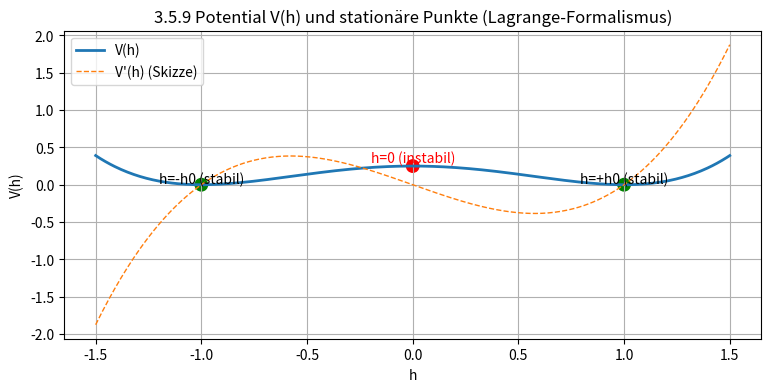

The matplotlib source for this figure:
# 3_5_9_lagrange_potential.py
# Visualisiert V(h) = lambda/4 * (h^2 - h0^2)^2 und markiert Stationärpunkte

import numpy as np
import matplotlib.pyplot as plt

h0 = 1.0
lam = 1.0
h = np.linspace(-1.5, 1.5, 400)
V = (lam/4.0) * (h**2 - h0**2)**2
Vprime = lam * (h**2 - h0**2) * h  # V'(h) = lambda*(h^2 - h0^2)*h

plt.figure(figsize=(9,4))
plt.plot(h, V, lw=2, label='V(h)')
plt.plot(h, Vprime, lw=1, linestyle='--', label="V'(h) (Skizze)")
# mark stable minima at h = +- h0 and unstable at h=0
plt.scatter([-h0, h0, 0], [ (lam/4.0) * (h0**2 - h0**2)**2, (lam/4.0) * (h0**2 - h0**2)**2, (lam/4.0) * (0 - h0**2)**2 ],
            c=['green','green','red'], s=80)
plt.text(-h0, 0.02, "h=-h0 (stabil)", ha='center')
plt.text(h0, 0.02, "h=+h0 (stabil)", ha='center')
plt.text(0, (lam/4.0)*(0 - h0**2)**2 + 0.05, "h=0 (instabil)", ha='center', color='red')
plt.xlabel("h"); plt.ylabel("V(h)")
plt.title("3.5.9 Potential V(h) und stationäre Punkte (Lagrange-Formalismus)")
plt.legend()
plt.grid(True)
plt.show()
